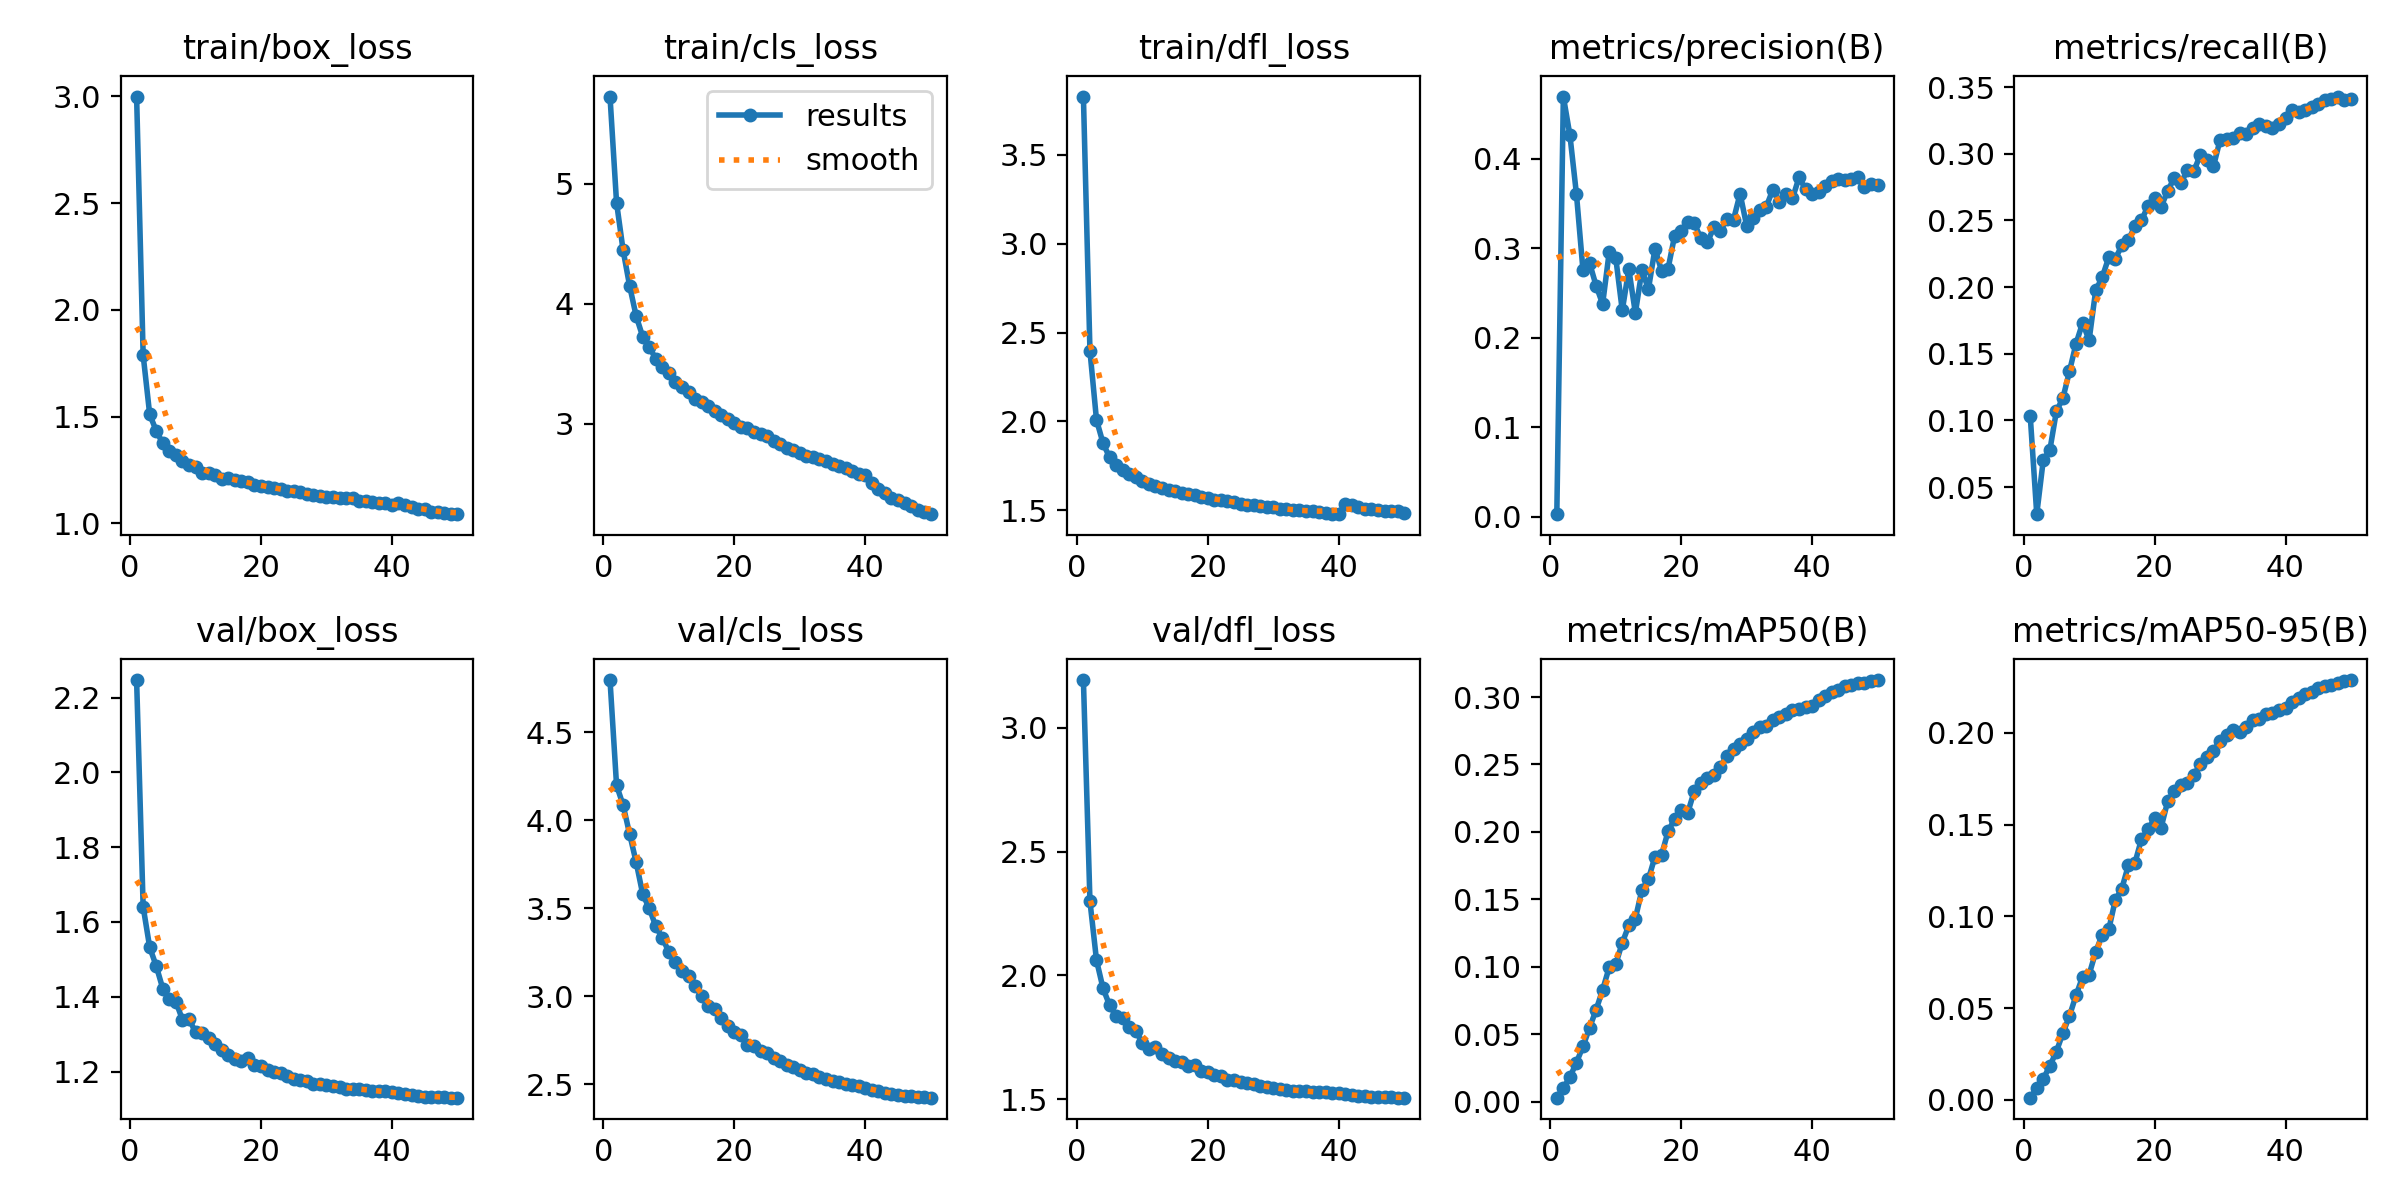

The table this chart was drawn from, first rows:
epoch, train/box_loss, train/cls_loss, train/dfl_loss, metrics/precision(B), metrics/recall(B), metrics/mAP50(B), metrics/mAP50-95(B), val/box_loss, val/cls_loss, val/dfl_loss, lr/pg0, lr/pg1, lr/pg2
1, 2.999, 5.727, 3.829, 0.00307, 0.1036, 0.00294, 0.00123, 2.247, 4.797, 3.192, 0.003331, 0.003331, 0.003331
2, 1.788, 4.843, 2.397, 0.4695, 0.02966, 0.01001, 0.00629, 1.64, 4.199, 2.299, 0.006532, 0.006532, 0.006532
3, 1.511, 4.446, 2.009, 0.4264, 0.07044, 0.01817, 0.01154, 1.532, 4.086, 2.061, 0.009602, 0.009602, 0.009602
4, 1.434, 4.147, 1.878, 0.3606, 0.0777, 0.02901, 0.01852, 1.482, 3.921, 1.947, 0.009406, 0.009406, 0.009406
5, 1.375, 3.896, 1.798, 0.2754, 0.1068, 0.04093, 0.02636, 1.422, 3.761, 1.879, 0.009208, 0.009208, 0.009208
6, 1.338, 3.724, 1.756, 0.2837, 0.1168, 0.05469, 0.03646, 1.395, 3.579, 1.835, 0.00901, 0.00901, 0.00901
7, 1.318, 3.635, 1.727, 0.2583, 0.1368, 0.06804, 0.04578, 1.387, 3.499, 1.828, 0.008812, 0.008812, 0.008812
8, 1.293, 3.542, 1.706, 0.2378, 0.1576, 0.08286, 0.05702, 1.338, 3.397, 1.789, 0.008614, 0.008614, 0.008614
9, 1.275, 3.471, 1.688, 0.2955, 0.173, 0.09954, 0.06704, 1.34, 3.33, 1.776, 0.008416, 0.008416, 0.008416
10, 1.266, 3.419, 1.663, 0.2896, 0.1602, 0.1018, 0.0683, 1.305, 3.251, 1.726, 0.008218, 0.008218, 0.008218
11, 1.238, 3.346, 1.648, 0.2307, 0.1974, 0.1178, 0.08057, 1.303, 3.192, 1.702, 0.00802, 0.00802, 0.00802
12, 1.237, 3.301, 1.638, 0.2767, 0.2073, 0.1307, 0.09012, 1.291, 3.142, 1.711, 0.007822, 0.007822, 0.007822
13, 1.226, 3.263, 1.626, 0.2278, 0.2223, 0.1357, 0.0929, 1.274, 3.112, 1.682, 0.007624, 0.007624, 0.007624
14, 1.21, 3.208, 1.613, 0.2753, 0.2211, 0.157, 0.1089, 1.258, 3.059, 1.665, 0.007426, 0.007426, 0.007426
15, 1.212, 3.182, 1.609, 0.2546, 0.2313, 0.1651, 0.1152, 1.244, 3, 1.653, 0.007228, 0.007228, 0.007228
16, 1.203, 3.145, 1.599, 0.2996, 0.2355, 0.1817, 0.1279, 1.235, 2.943, 1.648, 0.00703, 0.00703, 0.00703
17, 1.197, 3.101, 1.591, 0.275, 0.2455, 0.1828, 0.1292, 1.227, 2.927, 1.635, 0.006832, 0.006832, 0.006832
18, 1.192, 3.071, 1.584, 0.2774, 0.25, 0.2005, 0.1421, 1.236, 2.879, 1.636, 0.006634, 0.006634, 0.006634
19, 1.181, 3.035, 1.575, 0.3141, 0.2609, 0.2095, 0.1474, 1.216, 2.833, 1.612, 0.006436, 0.006436, 0.006436
20, 1.177, 3.004, 1.568, 0.3191, 0.2664, 0.2164, 0.1534, 1.213, 2.794, 1.608, 0.006238, 0.006238, 0.006238
21, 1.17, 2.973, 1.561, 0.3297, 0.2602, 0.2142, 0.1484, 1.205, 2.779, 1.598, 0.00604, 0.00604, 0.00604
22, 1.168, 2.962, 1.56, 0.3282, 0.2722, 0.2303, 0.1627, 1.199, 2.721, 1.592, 0.005842, 0.005842, 0.005842
23, 1.161, 2.926, 1.551, 0.3111, 0.2819, 0.2365, 0.1685, 1.197, 2.717, 1.579, 0.005644, 0.005644, 0.005644
24, 1.152, 2.912, 1.549, 0.3066, 0.2778, 0.2399, 0.1717, 1.189, 2.69, 1.578, 0.005446, 0.005446, 0.005446
25, 1.15, 2.893, 1.538, 0.3236, 0.2876, 0.2425, 0.1729, 1.181, 2.675, 1.569, 0.005248, 0.005248, 0.005248
26, 1.147, 2.858, 1.531, 0.3196, 0.287, 0.2482, 0.177, 1.178, 2.65, 1.567, 0.00505, 0.00505, 0.00505
27, 1.139, 2.83, 1.53, 0.3333, 0.2993, 0.2563, 0.183, 1.176, 2.63, 1.56, 0.004852, 0.004852, 0.004852
28, 1.136, 2.797, 1.522, 0.3322, 0.2956, 0.2616, 0.187, 1.166, 2.608, 1.552, 0.004654, 0.004654, 0.004654
29, 1.129, 2.782, 1.519, 0.361, 0.2906, 0.2654, 0.1904, 1.166, 2.597, 1.55, 0.004456, 0.004456, 0.004456
30, 1.125, 2.757, 1.518, 0.3253, 0.3103, 0.2691, 0.1956, 1.163, 2.579, 1.547, 0.004258, 0.004258, 0.004258
31, 1.123, 2.729, 1.508, 0.3335, 0.3109, 0.2744, 0.1989, 1.162, 2.565, 1.542, 0.00406, 0.00406, 0.00406
32, 1.121, 2.723, 1.506, 0.3432, 0.3116, 0.278, 0.2017, 1.159, 2.557, 1.538, 0.003862, 0.003862, 0.003862
33, 1.118, 2.704, 1.502, 0.3465, 0.3155, 0.2785, 0.2007, 1.154, 2.541, 1.531, 0.003664, 0.003664, 0.003664
34, 1.118, 2.685, 1.499, 0.3655, 0.3149, 0.2832, 0.2032, 1.153, 2.529, 1.531, 0.003466, 0.003466, 0.003466
35, 1.107, 2.662, 1.495, 0.3513, 0.3196, 0.2853, 0.2071, 1.153, 2.517, 1.532, 0.003268, 0.003268, 0.003268
36, 1.107, 2.646, 1.494, 0.3612, 0.3222, 0.2873, 0.2078, 1.152, 2.51, 1.531, 0.00307, 0.00307, 0.00307
37, 1.102, 2.627, 1.491, 0.3557, 0.3206, 0.2907, 0.2104, 1.149, 2.499, 1.529, 0.002872, 0.002872, 0.002872
38, 1.094, 2.604, 1.483, 0.3791, 0.319, 0.2915, 0.2106, 1.148, 2.494, 1.527, 0.002674, 0.002674, 0.002674
39, 1.096, 2.58, 1.48, 0.3661, 0.3226, 0.2927, 0.2126, 1.147, 2.488, 1.525, 0.002476, 0.002476, 0.002476
40, 1.085, 2.571, 1.478, 0.3607, 0.327, 0.2937, 0.2134, 1.146, 2.48, 1.524, 0.002278, 0.002278, 0.002278
41, 1.097, 2.506, 1.538, 0.3629, 0.3327, 0.2981, 0.2169, 1.142, 2.469, 1.519, 0.00208, 0.00208, 0.00208
42, 1.085, 2.454, 1.529, 0.3692, 0.331, 0.3009, 0.2189, 1.139, 2.459, 1.515, 0.001882, 0.001882, 0.001882
43, 1.078, 2.42, 1.52, 0.3757, 0.3328, 0.3039, 0.2213, 1.136, 2.451, 1.513, 0.001684, 0.001684, 0.001684
44, 1.068, 2.382, 1.507, 0.3773, 0.3351, 0.3054, 0.2224, 1.134, 2.444, 1.511, 0.001486, 0.001486, 0.001486
45, 1.068, 2.366, 1.508, 0.376, 0.3371, 0.3079, 0.2243, 1.133, 2.439, 1.51, 0.001288, 0.001288, 0.001288
46, 1.055, 2.339, 1.501, 0.3777, 0.34, 0.3093, 0.2255, 1.132, 2.434, 1.508, 0.00109, 0.00109, 0.00109
47, 1.054, 2.31, 1.498, 0.3797, 0.3412, 0.3104, 0.2263, 1.131, 2.43, 1.508, 0.000892, 0.000892, 0.000892
48, 1.05, 2.278, 1.494, 0.3687, 0.3429, 0.3107, 0.2271, 1.131, 2.427, 1.507, 0.000694, 0.000694, 0.000694
49, 1.046, 2.267, 1.494, 0.3714, 0.3402, 0.312, 0.2283, 1.13, 2.425, 1.506, 0.000496, 0.000496, 0.000496
50, 1.044, 2.245, 1.487, 0.3704, 0.3409, 0.3126, 0.2288, 1.13, 2.423, 1.506, 0.000298, 0.000298, 0.000298
